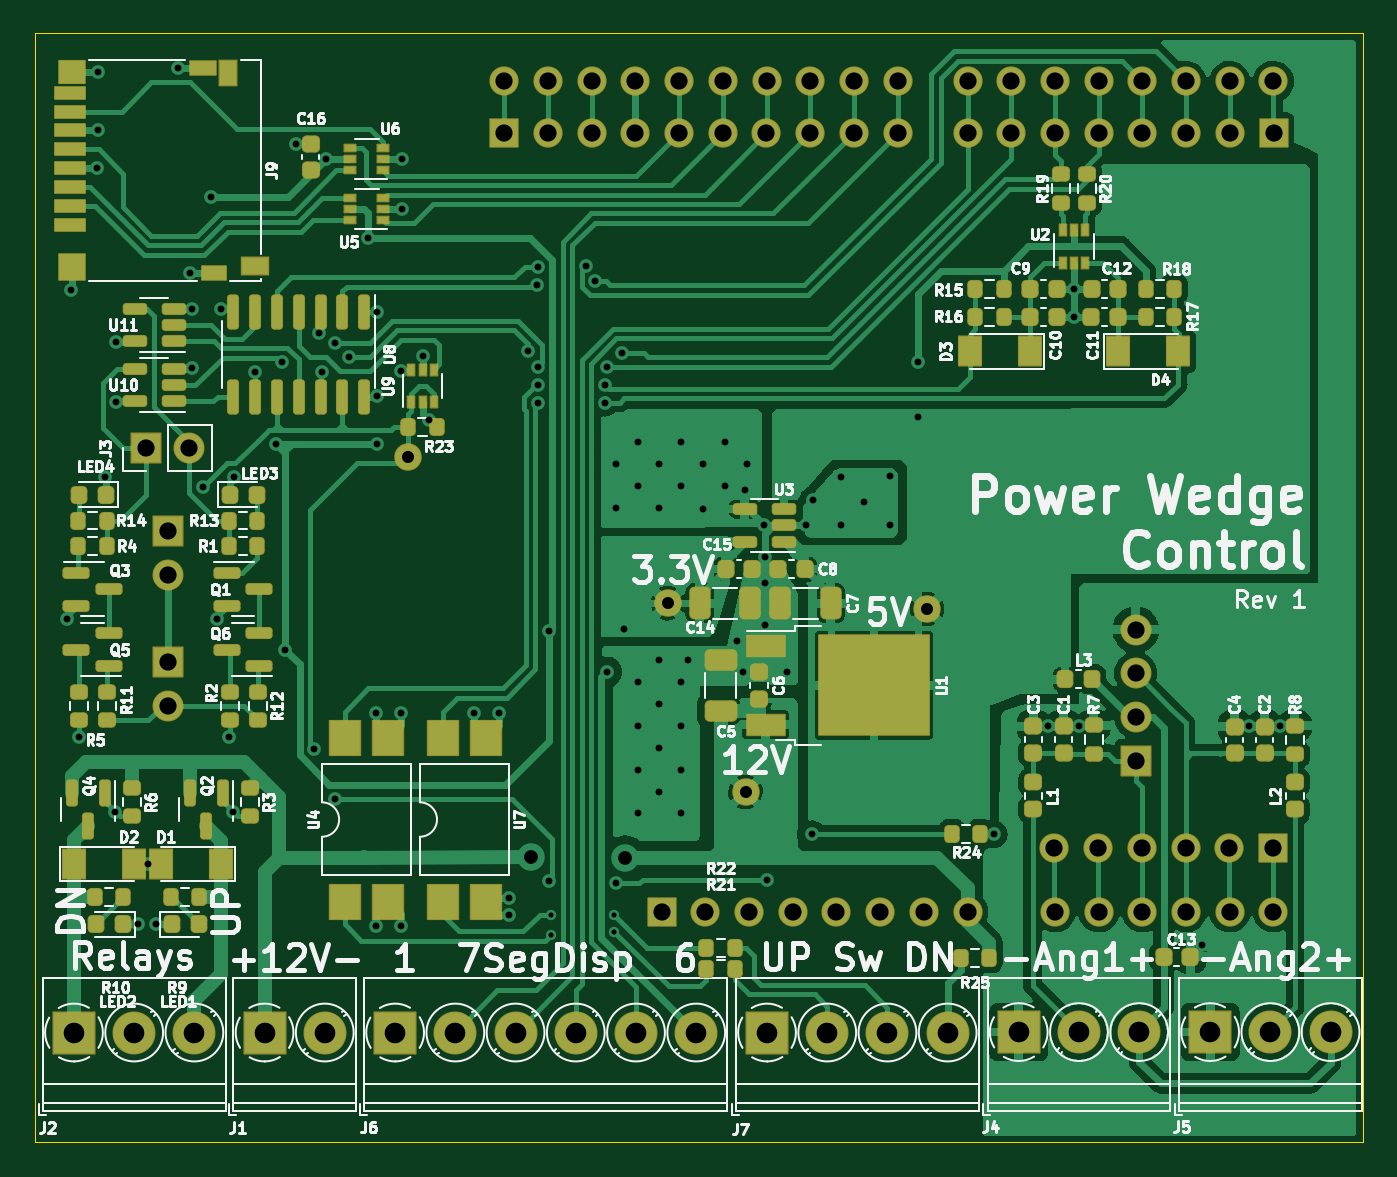
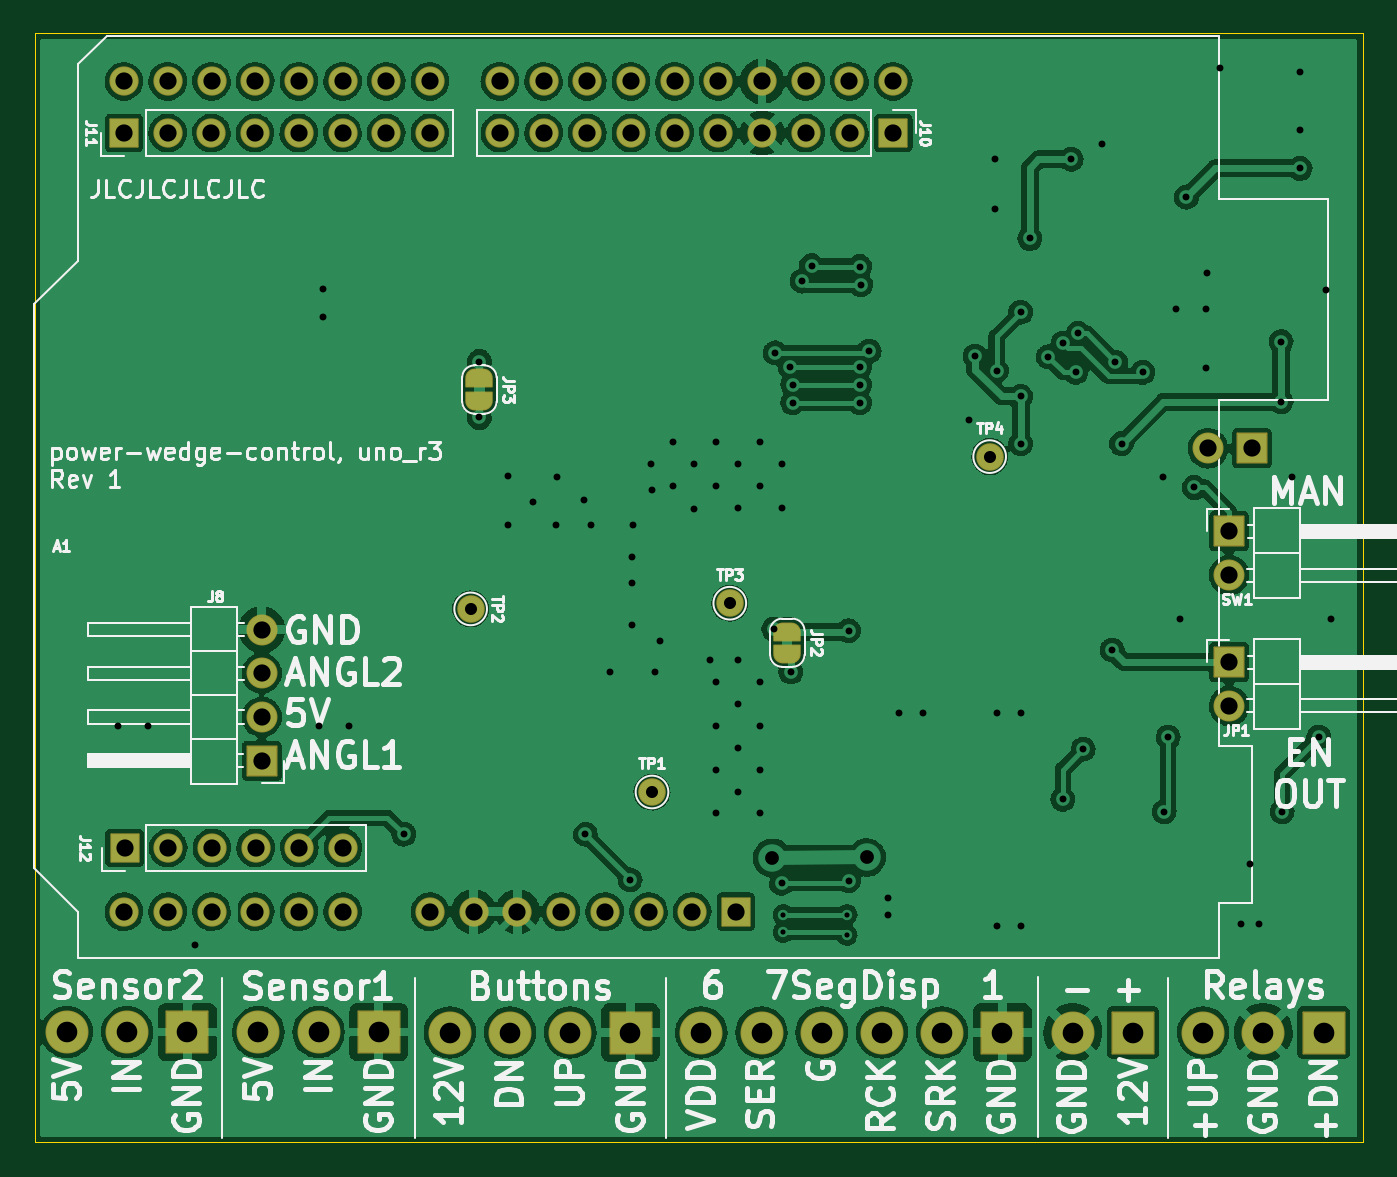
Circuit board: 11 layer files. Board 77.2 x 64.5 mm.
- bottom_copper: power-wedge-control-B_Cu.gbl (313418 bytes)
- bottom_mask: power-wedge-control-B_Mask.gbs (6330 bytes)
- paste: power-wedge-control-B_Paste.gbp (467 bytes)
- bottom_silk: power-wedge-control-B_Silkscreen.gbo (64411 bytes)
- outline: power-wedge-control-Edge_Cuts.gm1 (701 bytes)
- top_copper: power-wedge-control-F_Cu.gtl (167137 bytes)
- top_mask: power-wedge-control-F_Mask.gts (14603 bytes)
- paste: power-wedge-control-F_Paste.gtp (10017 bytes)
- top_silk: power-wedge-control-F_Silkscreen.gto (112520 bytes)
- drill: power-wedge-control-NPTH.drl (296 bytes)
- drill: power-wedge-control-PTH.drl (4355 bytes)

=== bottom_copper: power-wedge-control-B_Cu.gbl (313418 bytes, source omitted) ===
=== bottom_mask: power-wedge-control-B_Mask.gbs ===
%TF.GenerationSoftware,KiCad,Pcbnew,(6.0.1-0)*%
%TF.CreationDate,2022-02-06T09:10:28-08:00*%
%TF.ProjectId,power-wedge-control,706f7765-722d-4776-9564-67652d636f6e,1*%
%TF.SameCoordinates,Original*%
%TF.FileFunction,Soldermask,Bot*%
%TF.FilePolarity,Negative*%
%FSLAX46Y46*%
G04 Gerber Fmt 4.6, Leading zero omitted, Abs format (unit mm)*
G04 Created by KiCad (PCBNEW (6.0.1-0)) date 2022-02-06 09:10:28*
%MOMM*%
%LPD*%
G01*
G04 APERTURE LIST*
G04 Aperture macros list*
%AMRoundRect*
0 Rectangle with rounded corners*
0 $1 Rounding radius*
0 $2 $3 $4 $5 $6 $7 $8 $9 X,Y pos of 4 corners*
0 Add a 4 corners polygon primitive as box body*
4,1,4,$2,$3,$4,$5,$6,$7,$8,$9,$2,$3,0*
0 Add four circle primitives for the rounded corners*
1,1,$1+$1,$2,$3*
1,1,$1+$1,$4,$5*
1,1,$1+$1,$6,$7*
1,1,$1+$1,$8,$9*
0 Add four rect primitives between the rounded corners*
20,1,$1+$1,$2,$3,$4,$5,0*
20,1,$1+$1,$4,$5,$6,$7,0*
20,1,$1+$1,$6,$7,$8,$9,0*
20,1,$1+$1,$8,$9,$2,$3,0*%
%AMFreePoly0*
4,1,37,0.535921,0.785921,0.550800,0.750000,0.550800,-0.750000,0.535921,-0.785921,0.500000,-0.800800,0.000000,-0.800800,-0.012526,-0.795612,-0.080872,-0.794359,-0.095090,-0.792057,-0.230405,-0.749782,-0.243405,-0.743581,-0.361415,-0.665026,-0.372153,-0.655426,-0.463373,-0.546907,-0.470984,-0.534678,-0.528079,-0.404919,-0.531952,-0.391047,-0.549535,-0.256587,-0.548147,-0.256405,-0.550800,-0.250000,
-0.550800,0.250000,-0.550314,0.251174,-0.550158,0.263925,-0.528347,0.404002,-0.524136,0.417775,-0.463888,0.546100,-0.455980,0.558139,-0.362136,0.664397,-0.351168,0.673732,-0.231273,0.749380,-0.218125,0.755261,-0.081818,0.794218,-0.067547,0.796173,-0.011991,0.795833,0.000000,0.800800,0.500000,0.800800,0.535921,0.785921,0.535921,0.785921,$1*%
%AMFreePoly1*
4,1,37,0.012350,0.795685,0.074215,0.795307,0.088460,0.793178,0.224281,0.752559,0.237356,0.746518,0.356318,0.669411,0.367173,0.659942,0.459711,0.552545,0.467470,0.540411,0.526147,0.411359,0.530190,0.397535,0.550287,0.257202,0.550800,0.250000,0.550800,-0.250000,0.550796,-0.250620,0.550647,-0.262836,0.549947,-0.270644,0.526427,-0.410445,0.522048,-0.424167,0.460236,-0.551746,
0.452182,-0.563686,0.357047,-0.668790,0.345965,-0.677991,0.225155,-0.752168,0.211936,-0.757888,0.075163,-0.795177,0.060870,-0.796957,0.011464,-0.796051,0.000000,-0.800800,-0.500000,-0.800800,-0.535921,-0.785921,-0.550800,-0.750000,-0.550800,0.750000,-0.535921,0.785921,-0.500000,0.800800,0.000000,0.800800,0.012350,0.795685,0.012350,0.795685,$1*%
G04 Aperture macros list end*
%ADD10RoundRect,0.050800X-1.200000X-1.200000X1.200000X-1.200000X1.200000X1.200000X-1.200000X1.200000X0*%
%ADD11C,2.501600*%
%ADD12RoundRect,0.050800X0.850000X-0.850000X0.850000X0.850000X-0.850000X0.850000X-0.850000X-0.850000X0*%
%ADD13O,1.801600X1.801600*%
%ADD14C,1.601600*%
%ADD15FreePoly0,90.000000*%
%ADD16FreePoly1,90.000000*%
%ADD17RoundRect,0.050800X-0.800000X0.800000X-0.800000X-0.800000X0.800000X-0.800000X0.800000X0.800000X0*%
%ADD18C,1.701600*%
%ADD19O,1.701600X1.701600*%
%ADD20RoundRect,0.050800X0.850000X0.850000X-0.850000X0.850000X-0.850000X-0.850000X0.850000X-0.850000X0*%
%ADD21RoundRect,0.050800X-0.850000X-0.850000X0.850000X-0.850000X0.850000X0.850000X-0.850000X0.850000X0*%
%ADD22FreePoly0,270.000000*%
%ADD23FreePoly1,270.000000*%
%ADD24RoundRect,0.050800X0.800000X-0.800000X0.800000X0.800000X-0.800000X0.800000X-0.800000X-0.800000X0*%
G04 APERTURE END LIST*
D10*
%TO.C,J1*%
X126908800Y-134655400D03*
D11*
X130408800Y-134655400D03*
%TD*%
D10*
%TO.C,J2*%
X115830800Y-134655400D03*
D11*
X119330800Y-134655400D03*
X122830800Y-134655400D03*
%TD*%
D12*
%TO.C,J3*%
X120000000Y-100700000D03*
D13*
X122540000Y-100700000D03*
%TD*%
D10*
%TO.C,J4*%
X170744000Y-134631200D03*
D11*
X174244000Y-134631200D03*
X177744000Y-134631200D03*
%TD*%
D10*
%TO.C,J5*%
X181869200Y-134631200D03*
D11*
X185369200Y-134631200D03*
X188869200Y-134631200D03*
%TD*%
D10*
%TO.C,J6*%
X134498800Y-134655400D03*
D11*
X137998800Y-134655400D03*
X141498800Y-134655400D03*
X144998800Y-134655400D03*
X148498800Y-134655400D03*
X151998800Y-134655400D03*
%TD*%
D10*
%TO.C,J7*%
X156113600Y-134655400D03*
D11*
X159613600Y-134655400D03*
X163113600Y-134655400D03*
X166613600Y-134655400D03*
%TD*%
D14*
%TO.C,TP4*%
X135238000Y-101181000D03*
%TD*%
D15*
%TO.C,JP3*%
X164896800Y-97932000D03*
D16*
X164896800Y-96632000D03*
%TD*%
D14*
%TO.C,TP1*%
X154863800Y-120675400D03*
%TD*%
D17*
%TO.C,J10*%
X140843000Y-82372200D03*
D18*
X143383000Y-82372200D03*
X145923000Y-82372200D03*
X148463000Y-82372200D03*
X151003000Y-82372200D03*
X153543000Y-82372200D03*
X156083000Y-82372200D03*
X158623000Y-82372200D03*
X161163000Y-82372200D03*
X163703000Y-82372200D03*
%TD*%
D17*
%TO.C,A1*%
X149987000Y-127635000D03*
D19*
X152527000Y-127635000D03*
X155067000Y-127635000D03*
X157607000Y-127635000D03*
X160147000Y-127635000D03*
X162687000Y-127635000D03*
X165227000Y-127635000D03*
X167767000Y-127635000D03*
X172847000Y-127635000D03*
X175387000Y-127635000D03*
X177927000Y-127635000D03*
X180467000Y-127635000D03*
X183007000Y-127635000D03*
X185547000Y-127635000D03*
X185547000Y-79375000D03*
X183007000Y-79375000D03*
X180467000Y-79375000D03*
X177927000Y-79375000D03*
X175387000Y-79375000D03*
X172847000Y-79375000D03*
X170307000Y-79375000D03*
X167767000Y-79375000D03*
X163707000Y-79375000D03*
X161167000Y-79375000D03*
X158627000Y-79375000D03*
X156087000Y-79375000D03*
X153547000Y-79375000D03*
X151007000Y-79375000D03*
X148467000Y-79375000D03*
X145927000Y-79375000D03*
X143387000Y-79375000D03*
X140847000Y-79375000D03*
%TD*%
D14*
%TO.C,TP2*%
X165404800Y-110032800D03*
%TD*%
D20*
%TO.C,SW1*%
X121325000Y-105525000D03*
D13*
X121325000Y-108065000D03*
%TD*%
D21*
%TO.C,J8*%
X177546000Y-118857000D03*
D13*
X177546000Y-116317000D03*
X177546000Y-113777000D03*
X177546000Y-111237000D03*
%TD*%
D20*
%TO.C,JP1*%
X121318500Y-113129600D03*
D13*
X121318500Y-115669600D03*
%TD*%
D22*
%TO.C,JP2*%
X147000000Y-111350000D03*
D23*
X147000000Y-112650000D03*
%TD*%
D24*
%TO.C,J12*%
X185521600Y-123926600D03*
D18*
X182981600Y-123926600D03*
X180441600Y-123926600D03*
X177901600Y-123926600D03*
X175361600Y-123926600D03*
X172821600Y-123926600D03*
%TD*%
D14*
%TO.C,TP3*%
X150342600Y-109702600D03*
%TD*%
D24*
%TO.C,J11*%
X185552400Y-82372200D03*
D18*
X183012400Y-82372200D03*
X180472400Y-82372200D03*
X177932400Y-82372200D03*
X175392400Y-82372200D03*
X172852400Y-82372200D03*
X170312400Y-82372200D03*
X167772400Y-82372200D03*
%TD*%
M02*

=== paste: power-wedge-control-B_Paste.gbp ===
%TF.GenerationSoftware,KiCad,Pcbnew,(6.0.1-0)*%
%TF.CreationDate,2022-02-06T09:10:27-08:00*%
%TF.ProjectId,power-wedge-control,706f7765-722d-4776-9564-67652d636f6e,1*%
%TF.SameCoordinates,Original*%
%TF.FileFunction,Paste,Bot*%
%TF.FilePolarity,Positive*%
%FSLAX46Y46*%
G04 Gerber Fmt 4.6, Leading zero omitted, Abs format (unit mm)*
G04 Created by KiCad (PCBNEW (6.0.1-0)) date 2022-02-06 09:10:27*
%MOMM*%
%LPD*%
G01*
G04 APERTURE LIST*
G04 APERTURE END LIST*
M02*

=== bottom_silk: power-wedge-control-B_Silkscreen.gbo (64411 bytes, source omitted) ===
=== outline: power-wedge-control-Edge_Cuts.gm1 ===
%TF.GenerationSoftware,KiCad,Pcbnew,(6.0.1-0)*%
%TF.CreationDate,2022-02-06T09:10:28-08:00*%
%TF.ProjectId,power-wedge-control,706f7765-722d-4776-9564-67652d636f6e,1*%
%TF.SameCoordinates,Original*%
%TF.FileFunction,Profile,NP*%
%FSLAX46Y46*%
G04 Gerber Fmt 4.6, Leading zero omitted, Abs format (unit mm)*
G04 Created by KiCad (PCBNEW (6.0.1-0)) date 2022-02-06 09:10:28*
%MOMM*%
%LPD*%
G01*
G04 APERTURE LIST*
%TA.AperFunction,Profile*%
%ADD10C,0.050000*%
%TD*%
G04 APERTURE END LIST*
D10*
X190754000Y-76581000D02*
X190740000Y-141045000D01*
X190740000Y-141045000D02*
X113538000Y-141045000D01*
X113538000Y-141045000D02*
X113538000Y-76581000D01*
X113538000Y-76581000D02*
X190754000Y-76581000D01*
M02*

=== top_copper: power-wedge-control-F_Cu.gtl (167137 bytes, source omitted) ===
=== top_mask: power-wedge-control-F_Mask.gts (14603 bytes, source omitted) ===
=== paste: power-wedge-control-F_Paste.gtp (10017 bytes, source omitted) ===
=== top_silk: power-wedge-control-F_Silkscreen.gto (112520 bytes, source omitted) ===
=== drill: power-wedge-control-NPTH.drl ===
M48
; DRILL file {KiCad (6.0.1-0)} date Sunday, February 06, 2022 at 09:10:35 AM
; FORMAT={-:-/ absolute / metric / decimal}
; #@! TF.CreationDate,2022-02-06T09:10:35-08:00
; #@! TF.GenerationSoftware,Kicad,Pcbnew,(6.0.1-0)
; #@! TF.FileFunction,NonPlated,1,2,NPTH
FMAT,2
METRIC
%
G90
G05
T0
M30

=== drill: power-wedge-control-PTH.drl ===
M48
; DRILL file {KiCad (6.0.1-0)} date Sunday, February 06, 2022 at 09:10:35 AM
; FORMAT={-:-/ absolute / metric / decimal}
; #@! TF.CreationDate,2022-02-06T09:10:35-08:00
; #@! TF.GenerationSoftware,Kicad,Pcbnew,(6.0.1-0)
; #@! TF.FileFunction,Plated,1,2,PTH
FMAT,2
METRIC
; #@! TA.AperFunction,Plated,PTH,ViaDrill
T1C0.300
; #@! TA.AperFunction,Plated,PTH,ViaDrill
T2C0.400
; #@! TA.AperFunction,Plated,PTH,ComponentDrill
T3C0.700
; #@! TA.AperFunction,Plated,PTH,ViaDrill
T4C0.800
; #@! TA.AperFunction,Plated,PTH,ComponentDrill
T5C1.000
; #@! TA.AperFunction,Plated,PTH,ComponentDrill
T6C1.200
%
G90
G05
T1
X143.538Y-127.813
X143.538Y-128.981
X147.235Y-127.813
X147.235Y-128.822
T2
X115.41Y-110.645
X115.672Y-91.491
X116.099Y-117.475
X117.196Y-84.43
X117.2Y-78.8
X117.2Y-82.2
X117.66Y-102.395
X118.233Y-121.818
X118.3Y-94.5
X118.3Y-98.0
X119.554Y-128.372
X120.112Y-124.866
X120.62Y-128.372
X121.869Y-78.603
X122.58Y-90.526
X122.69Y-92.625
X122.69Y-96.025
X123.344Y-102.975
X123.8Y-86.1
X124.16Y-110.645
X124.39Y-92.625
X124.862Y-117.475
X125.091Y-121.818
X125.16Y-102.395
X126.338Y-96.281
X127.572Y-100.424
X127.925Y-95.69
X128.118Y-112.42
X128.727Y-83.007
X129.799Y-118.181
X130.09Y-94.025
X130.238Y-96.281
X130.5Y-83.9
X130.98Y-94.581
X130.988Y-121.099
X131.83Y-95.381
X132.9Y-88.5
X133.401Y-116.078
X133.401Y-128.473
X133.438Y-92.781
X133.438Y-97.681
X133.438Y-100.424
X134.823Y-116.078
X134.823Y-128.473
X134.838Y-96.181
X134.9Y-83.9
X134.9Y-86.8
X136.09Y-95.332
X136.44Y-99.075
X139.09Y-116.078
X140.513Y-116.078
X141.122Y-126.848
X141.122Y-127.813
X142.239Y-95.054
X142.733Y-91.18
X142.787Y-90.132
X142.788Y-95.95
X142.788Y-97.0
X142.788Y-98.05
X143.438Y-111.3
X143.438Y-125.831
X145.586Y-90.081
X146.136Y-90.981
X146.685Y-97.0
X146.685Y-98.05
X146.8Y-113.7
X146.839Y-95.962
X147.32Y-101.6
X147.32Y-104.14
X147.335Y-125.981
X147.7Y-95.15
X147.784Y-111.2
X148.59Y-100.33
X148.59Y-102.87
X148.59Y-114.3
X148.59Y-116.84
X148.59Y-119.38
X148.59Y-121.92
X149.86Y-101.6
X149.86Y-104.14
X149.86Y-113.03
X149.86Y-115.57
X149.86Y-118.11
X149.86Y-120.65
X151.13Y-100.33
X151.13Y-102.87
X151.13Y-114.3
X151.13Y-116.84
X151.13Y-119.38
X151.13Y-121.92
X151.5Y-113.0
X152.4Y-101.6
X152.4Y-104.214
X153.67Y-100.33
X153.67Y-102.87
X154.386Y-111.884
X154.691Y-113.713
X154.843Y-103.096
X154.94Y-101.6
X155.961Y-105.179
X156.012Y-107.008
X156.012Y-108.532
X156.012Y-110.97
X156.138Y-125.781
X157.277Y-113.69
X158.399Y-105.179
X158.738Y-123.131
X158.8Y-103.7
X160.401Y-102.362
X160.426Y-105.181
X161.773Y-103.81
X163.246Y-102.337
X163.246Y-105.181
X164.897Y-95.656
X164.9Y-98.904
X169.288Y-123.131
X172.466Y-116.84
X173.971Y-91.464
X173.971Y-93.064
X174.244Y-116.84
X181.407Y-129.591
X184.15Y-116.84
X185.928Y-116.84
T3
X135.238Y-101.181
X150.343Y-109.703
X154.864Y-120.675
X165.405Y-110.033
T4
X142.388Y-124.481
X147.879Y-124.5
T5
X120.0Y-100.7
X121.319Y-113.13
X121.319Y-115.67
X121.325Y-105.525
X121.325Y-108.065
X122.54Y-100.7
X140.843Y-82.372
X140.847Y-79.375
X143.383Y-82.372
X143.387Y-79.375
X145.923Y-82.372
X145.927Y-79.375
X148.463Y-82.372
X148.467Y-79.375
X149.987Y-127.635
X151.003Y-82.372
X151.007Y-79.375
X152.527Y-127.635
X153.543Y-82.372
X153.547Y-79.375
X155.067Y-127.635
X156.083Y-82.372
X156.087Y-79.375
X157.607Y-127.635
X158.623Y-82.372
X158.627Y-79.375
X160.147Y-127.635
X161.163Y-82.372
X161.167Y-79.375
X162.687Y-127.635
X163.703Y-82.372
X163.707Y-79.375
X165.227Y-127.635
X167.767Y-79.375
X167.767Y-127.635
X167.772Y-82.372
X170.307Y-79.375
X170.312Y-82.372
X172.822Y-123.927
X172.847Y-79.375
X172.847Y-127.635
X172.852Y-82.372
X175.362Y-123.927
X175.387Y-79.375
X175.387Y-127.635
X175.392Y-82.372
X177.546Y-111.237
X177.546Y-113.777
X177.546Y-116.317
X177.546Y-118.857
X177.902Y-123.927
X177.927Y-79.375
X177.927Y-127.635
X177.932Y-82.372
X180.442Y-123.927
X180.467Y-79.375
X180.467Y-127.635
X180.472Y-82.372
X182.982Y-123.927
X183.007Y-79.375
X183.007Y-127.635
X183.012Y-82.372
X185.522Y-123.927
X185.547Y-79.375
X185.547Y-127.635
X185.552Y-82.372
T6
X115.831Y-134.655
X119.331Y-134.655
X122.831Y-134.655
X126.909Y-134.655
X130.409Y-134.655
X134.499Y-134.655
X137.999Y-134.655
X141.499Y-134.655
X144.999Y-134.655
X148.499Y-134.655
X151.999Y-134.655
X156.114Y-134.655
X159.614Y-134.655
X163.114Y-134.655
X166.614Y-134.655
X170.744Y-134.631
X174.244Y-134.631
X177.744Y-134.631
X181.869Y-134.631
X185.369Y-134.631
X188.869Y-134.631
T0
M30

